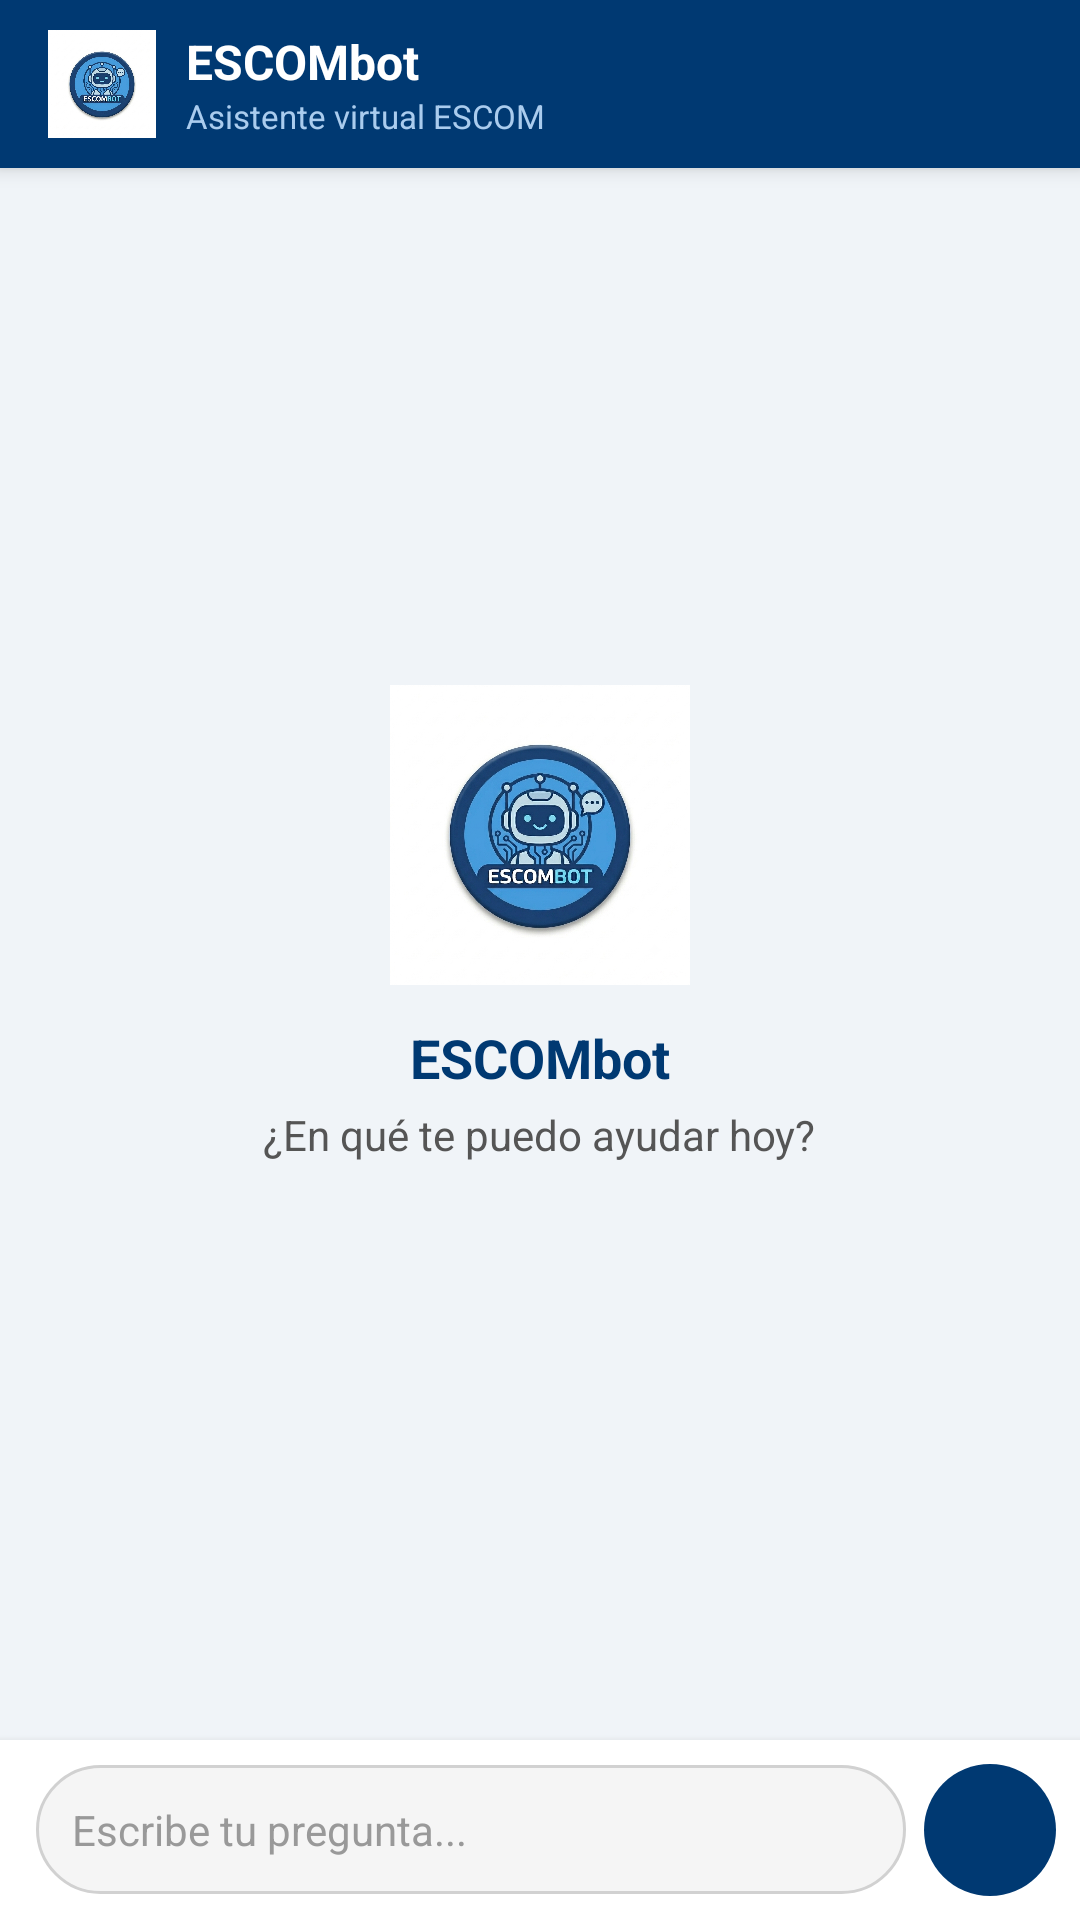

Here is an Android app screen rendered from its layout file. Give the layout XML and the strings, colors and styles it references.
<!-- AndroidManifest.xml: application theme Theme.ESCOMAPPCELULAR -->
<!-- res/layout/activity_chatbot.xml -->
<LinearLayout xmlns:android="http://schemas.android.com/apk/res/android"
    android:layout_width="match_parent"
    android:layout_height="match_parent"
    android:orientation="vertical"
    android:fitsSystemWindows="true"
    android:background="#F0F4F8">

    
    <LinearLayout
        android:layout_width="match_parent"
        android:layout_height="56dp"
        android:orientation="horizontal"
        android:gravity="center_vertical"
        android:paddingStart="16dp"
        android:paddingEnd="16dp"
        android:background="#003972"
        android:elevation="4dp">

        <ImageView
            android:layout_width="36dp"
            android:layout_height="36dp"
            android:src="@drawable/escombotlogo"
            android:adjustViewBounds="true"
            android:scaleType="fitCenter"/>

        <LinearLayout
            android:layout_width="0dp"
            android:layout_height="wrap_content"
            android:layout_weight="1"
            android:orientation="vertical"
            android:layout_marginStart="10dp">

            <TextView
                android:layout_width="wrap_content"
                android:layout_height="wrap_content"
                android:text="ESCOMbot"
                android:textColor="#FFFFFF"
                android:textStyle="bold"
                android:textSize="16sp"/>

            <TextView
                android:layout_width="wrap_content"
                android:layout_height="wrap_content"
                android:text="Asistente virtual ESCOM"
                android:textColor="#AACCEE"
                android:textSize="11sp"/>
        </LinearLayout>
    </LinearLayout>

    
    <RelativeLayout
        android:layout_width="match_parent"
        android:layout_height="0dp"
        android:layout_weight="1">

        <androidx.recyclerview.widget.RecyclerView
            android:id="@+id/recyclerView"
            android:layout_width="match_parent"
            android:layout_height="match_parent"
            android:paddingTop="8dp"
            android:paddingBottom="8dp"
            android:clipToPadding="false"/>

        
        <LinearLayout
            android:id="@+id/layoutSuggestions"
            android:layout_width="match_parent"
            android:layout_height="wrap_content"
            android:gravity="center"
            android:orientation="vertical"
            android:padding="24dp"
            android:visibility="visible"
            android:layout_centerInParent="true">

            <ImageView
                android:layout_width="100dp"
                android:layout_height="100dp"
                android:layout_marginBottom="12dp"
                android:src="@drawable/escombotlogo"
                android:adjustViewBounds="true"
                android:scaleType="fitCenter"/>

            <TextView
                android:layout_width="wrap_content"
                android:layout_height="wrap_content"
                android:text="ESCOMbot"
                android:textColor="#003972"
                android:textStyle="bold"
                android:textSize="18sp"
                android:layout_marginBottom="4dp"/>

            <TextView
                android:layout_width="wrap_content"
                android:layout_height="wrap_content"
                android:text="¿En qué te puedo ayudar hoy?"
                android:textColor="#555555"
                android:textSize="14sp"
                android:layout_marginBottom="20dp"/>

        </LinearLayout>

    </RelativeLayout>

    
    <LinearLayout
        android:id="@+id/layoutInput"
        android:layout_width="match_parent"
        android:layout_height="wrap_content"
        android:orientation="horizontal"
        android:paddingStart="12dp"
        android:paddingEnd="8dp"
        android:paddingTop="8dp"
        android:paddingBottom="8dp"
        android:gravity="center_vertical"
        android:background="#FFFFFF"
        android:elevation="4dp">

        <EditText
            android:id="@+id/editTextMessage"
            android:layout_width="0dp"
            android:layout_height="wrap_content"
            android:layout_weight="1"
            android:textColor="#1A1A1A"
            android:textColorHint="#999999"
            android:hint="Escribe tu pregunta..."
            android:background="@drawable/bg_input_field"
            android:padding="12dp"
            android:textSize="14sp"
            android:maxLines="4"
            android:inputType="textMultiLine|textCapSentences"/>

        <ImageButton
            android:id="@+id/btnSend"
            android:layout_width="44dp"
            android:layout_height="44dp"
            android:layout_marginStart="6dp"
            android:src="@drawable/ic_send"
            android:background="@drawable/bg_send_button"
            android:padding="10dp"
            android:contentDescription="Enviar"/>

    </LinearLayout>
</LinearLayout>
<!-- resources referenced by this layout -->
<resources>
  <!-- drawable bg_input_field (drawable) -->
  <?xml version="1.0" encoding="utf-8"?>
  <shape xmlns:android="http://schemas.android.com/apk/res/android">
      <solid android:color="#F5F5F5" />
      <corners android:radius="25dp" />
      <stroke android:width="1dp" android:color="#D1D1D1" />
  </shape>
  <!-- drawable bg_send_button (drawable) -->
  <?xml version="1.0" encoding="utf-8"?>
  <shape xmlns:android="http://schemas.android.com/apk/res/android"
      android:shape="oval">
      <solid android:color="#003972"/>
  </shape>
  <!-- drawable escombotlogo: png bitmap (drawable, 695052 bytes) -->
  <style name="Theme.ESCOMAPPCELULAR" parent="Theme.Material3.DayNight.NoActionBar">
          
          <item name="colorPrimary">@color/purple_500</item>
          <item name="colorPrimaryVariant">@color/purple_700</item>
          <item name="colorOnPrimary">@android:color/white</item>
      </style>
  <!-- not gathered from this repository: default colours our renderer supplied (Android Studio template values) -->
  <color name="purple_500">#FF6200EE</color>
  <color name="purple_700">#FF3700B3</color>
</resources>
